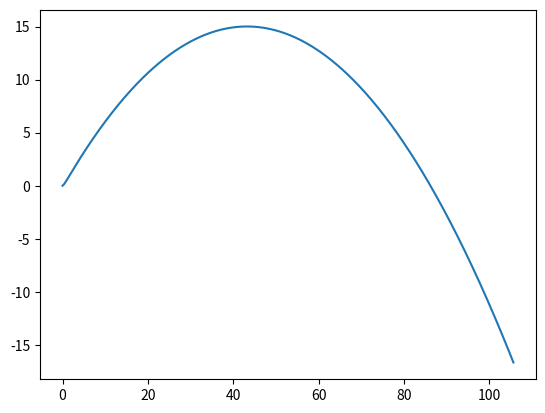

Reproduce this figure in Python.
from cmath import cos
import math
import matplotlib.pyplot as plt

dt = 0.01
x = []
y = []
x.append(0)
y.append(0)
v0 = 30.0
theta = 35.0
g = 9.81

vx = v0 * math.cos(math.pi * theta / 180)
vy = []
vy.append(v0 * math.sin(math.pi * theta / 180))
# ya -> y*
xa = 0
ya = 0
vya = 0

for i in range(430):
    xa = x[i] + vx * dt
    x.append(xa)
    vy.append(vy[i] - g * dt)

for i in range(430):
    y.append(y[i] + (vy[i] + vya)*dt/2)
    ya = y[i] +  dt * vy[i]
    ya_next = y[i+1] + dt*vy[i+1]
    vya = (ya_next - ya) / dt
    
plt.plot(x, y)
plt.show()